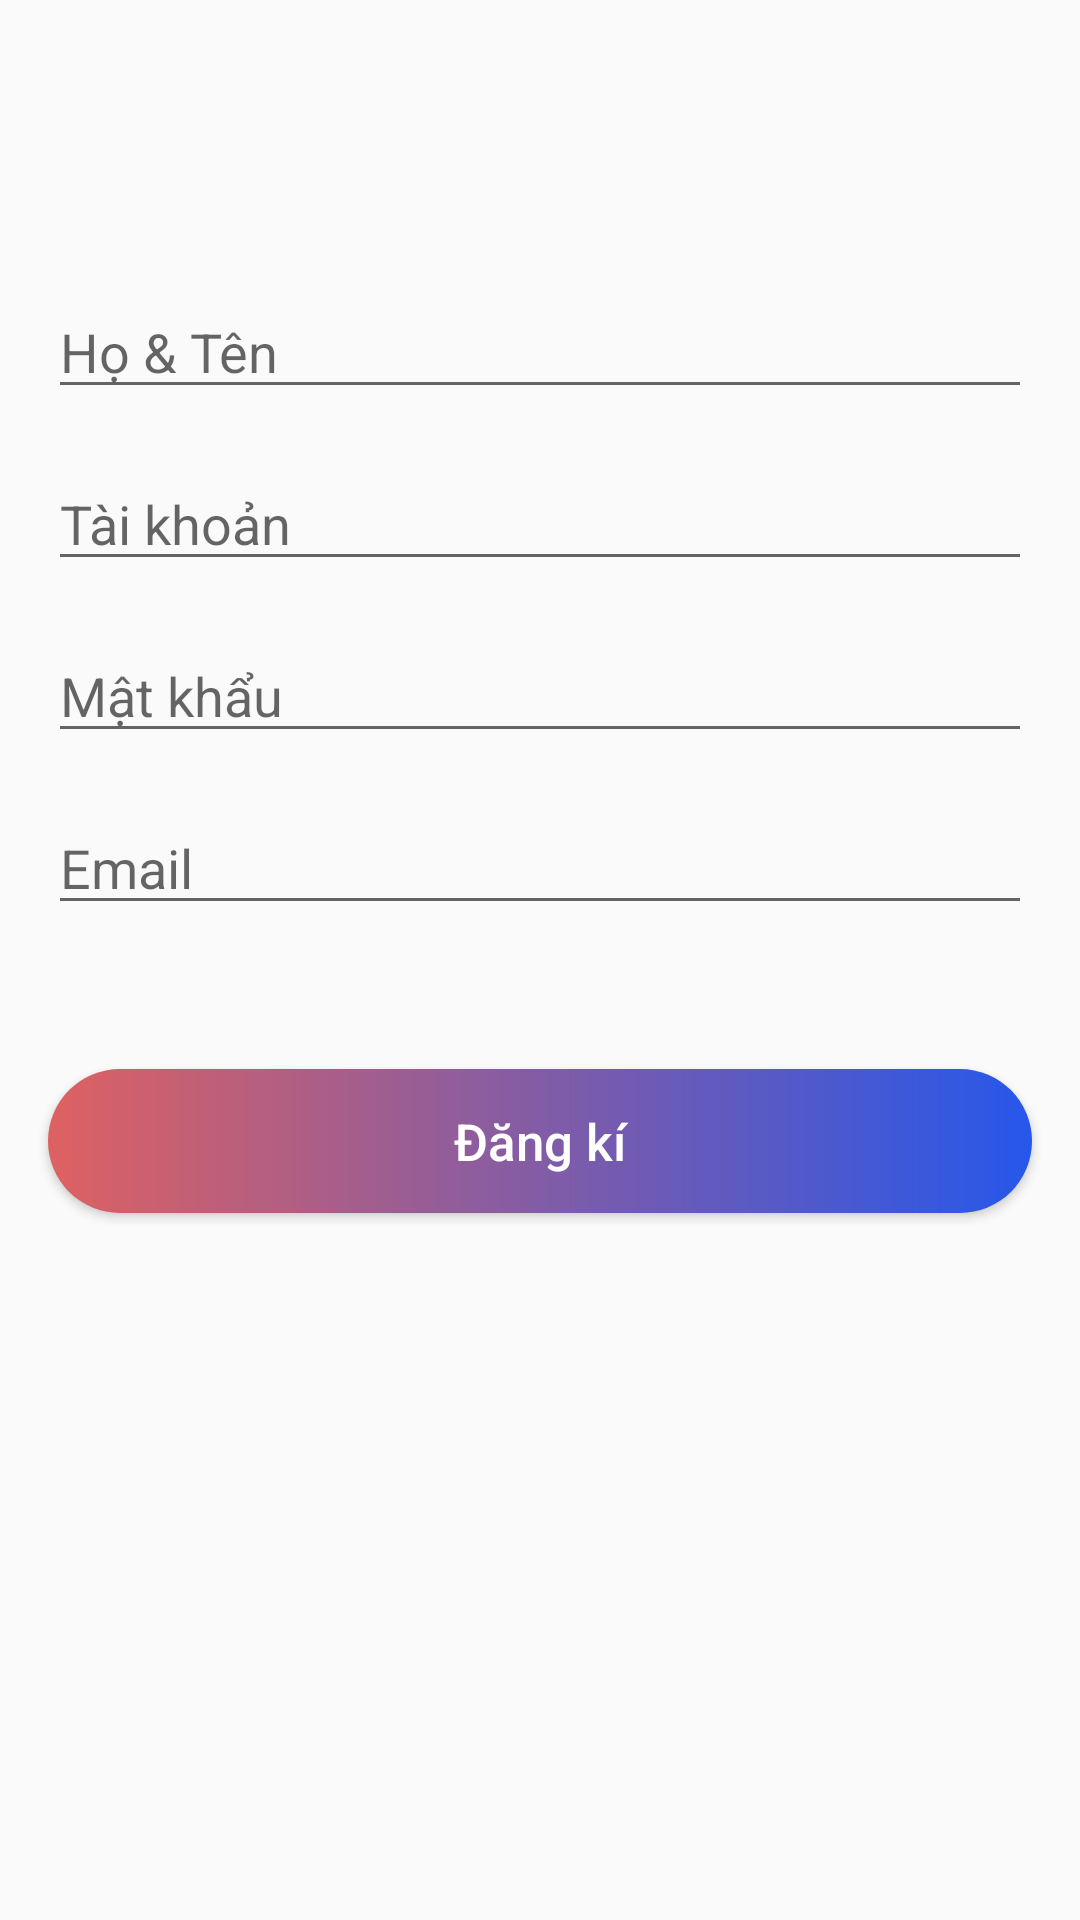

Here is an Android app screen rendered from its layout file. Give the layout XML and the strings, colors and styles it references.
<!-- AndroidManifest.xml: application theme AppTheme -->
<!-- res/layout/activity_sign_up.xml -->
<?xml version="1.0" encoding="utf-8"?>
<androidx.constraintlayout.widget.ConstraintLayout xmlns:android="http://schemas.android.com/apk/res/android"
    xmlns:app="http://schemas.android.com/apk/res-auto"
    xmlns:tools="http://schemas.android.com/tools"
    android:layout_width="match_parent"
    android:layout_height="match_parent"
    tools:context=".activity.SignUpActivity">

    <EditText
        android:hint="@string/signUp_fullname"
        android:id="@+id/signup_fullname"
        android:layout_width="0dp"
        android:layout_height="wrap_content"
        android:layout_marginStart="16dp"
        android:layout_marginLeft="16dp"
        android:layout_marginTop="95dp"
        android:layout_marginEnd="16dp"
        android:layout_marginRight="16dp"
        android:ems="10"
        android:inputType="textPersonName"
        app:layout_constraintEnd_toEndOf="parent"
        app:layout_constraintStart_toStartOf="parent"
        app:layout_constraintTop_toTopOf="parent" />

    <EditText
        android:id="@+id/signup_username"
        android:layout_width="0dp"
        android:layout_height="wrap_content"
        android:layout_marginStart="16dp"
        android:layout_marginLeft="16dp"
        android:layout_marginTop="16dp"
        android:layout_marginEnd="16dp"
        android:layout_marginRight="16dp"
        android:ems="10"
        android:inputType="textPersonName"
        android:hint="@string/login_username"

        app:layout_constraintEnd_toEndOf="parent"
        app:layout_constraintStart_toStartOf="parent"
        app:layout_constraintTop_toBottomOf="@+id/signup_fullname" />

    <EditText
        android:id="@+id/signup_password"
        android:layout_width="0dp"
        android:layout_height="wrap_content"
        android:layout_marginStart="16dp"
        android:layout_marginLeft="16dp"
        android:layout_marginTop="16dp"
        android:layout_marginEnd="16dp"
        android:layout_marginRight="16dp"
        android:ems="10"
        android:inputType="textPassword"
        android:hint="@string/login_password"

        app:layout_constraintEnd_toEndOf="parent"
        app:layout_constraintStart_toStartOf="parent"
        app:layout_constraintTop_toBottomOf="@+id/signup_username" />

    <EditText
        android:inputType="textEmailAddress"
        android:id="@+id/signup_email"
        android:layout_width="0dp"
        android:layout_height="wrap_content"
        android:layout_marginStart="16dp"
        android:layout_marginLeft="16dp"
        android:layout_marginTop="16dp"
        android:layout_marginEnd="16dp"
        android:layout_marginRight="16dp"
        android:ems="10"
        android:hint="@string/all_email"
        app:layout_constraintEnd_toEndOf="parent"
        app:layout_constraintStart_toStartOf="parent"
        app:layout_constraintTop_toBottomOf="@+id/signup_password" />

    <Button
        style="@style/button_signup"
        android:onClick="SignUp"
        android:id="@+id/button"
        android:layout_width="0dp"
        android:layout_height="wrap_content"
        android:layout_marginStart="16dp"
        android:layout_marginLeft="16dp"
        android:layout_marginTop="48dp"
        android:layout_marginEnd="16dp"
        android:layout_marginRight="16dp"
        app:layout_constraintEnd_toEndOf="parent"
        app:layout_constraintStart_toStartOf="parent"
        app:layout_constraintTop_toBottomOf="@+id/signup_email" />

</androidx.constraintlayout.widget.ConstraintLayout>
<!-- resources referenced by this layout -->
<resources>
  <string name="all_email">Email</string>
  <string name="login_password">Mật khẩu</string>
  <string name="login_username">Tài khoản</string>
  <string name="signUp_fullname">Họ &amp; Tên</string>
  <style name="button_signup">
          <item name="android:text">@string/btn_signUp</item>
  
          <item name="android:background">@drawable/bg_button_signup</item>
          <item name="android:textSize">@dimen/sp17</item>
          <item name="android:textColor">@android:color/white</item>
          <item name="android:textAllCaps">false</item>
  
      </style>
  <style name="AppTheme" parent="Theme.AppCompat.Light.NoActionBar">
          
          <item name="colorPrimary">@color/red_inactive</item>
          <item name="colorPrimaryDark">@color/red_active</item>
          <item name="colorAccent">@color/orange_active</item>
      </style>
  <string name="btn_signUp">Đăng kí</string>
  <!-- drawable bg_button_signup (drawable) -->
  <?xml version="1.0" encoding="utf-8"?>
  <shape xmlns:android="http://schemas.android.com/apk/res/android">
      <corners android:radius="@dimen/dp25"></corners>
      <gradient
          android:endColor="#2657eb"
          android:startColor="#de6161"></gradient>
  </shape>
  <dimen name="sp17">17sp</dimen>
  <color name="red_inactive">#e57373</color>
  <color name="red_active">#f44336</color>
  <color name="orange_active">#ff9800</color>
  <dimen name="dp25">25dp</dimen>
</resources>
